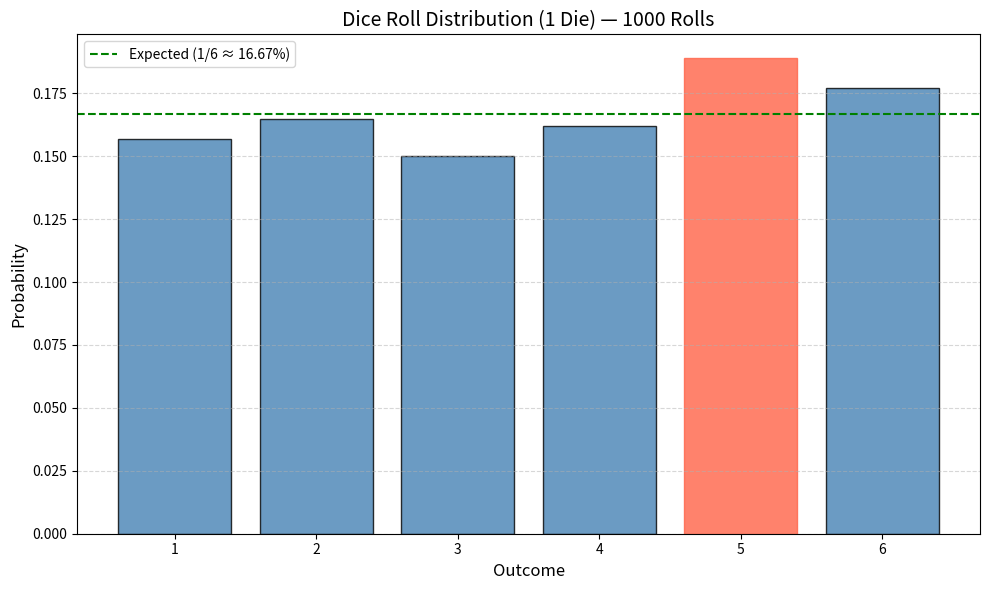

Here is the Python script that generated this plot:
import numpy as np
import matplotlib.pyplot as plt
NUM_ROLLS=1000
NUM_DICE=1
if NUM_DICE == 1:
    rolls=np.random.randint(1,7,size=NUM_ROLLS)
else:
    diec1=np.random.randint(1,7,size=NUM_ROLLS)
    diec2=np.random.randint(1,7,size=NUM_ROLLS)
    rolls=diec1+diec2
unique,counts=np.unique(rolls,return_counts=True)
probabilities=counts/NUM_ROLLS
print("="*40)
print(f"       DICE ROLL SIMULATOR ({NUM_ROLLS} rolls)")
print("="*40)
print(f"Mean        : {np.mean(rolls):.4f}")
print(f"Median      : {np.median(rolls):.4f}")
print(f"Std Dev     : {np.std(rolls):.4f}")
print(f"Min / Max   : {np.min(rolls)} / {np.max(rolls)}")
print("="*40)
print(f"{'Face':<10} {'Count':<10} {'Probability'}")
print("-" * 40)
for face,count,prob in zip(unique,counts,probabilities):
    bar="█"*int(prob*100)
    print(f"{face:<10} {count:<10} {prob:.4f}  {bar}")
print("-" * 40)
if NUM_DICE==1:
    exp_prob=1/6
else:
    None
plt.figure(figsize=(10,6))
bars=plt.bar(unique,probabilities,color='steelblue',alpha=0.8,edgecolor='black')
max_idx=np.argmax(probabilities)
bars[max_idx].set_color('tomato')
if NUM_DICE == 1:
    plt.axhline(y=1/6, color='green', linestyle='--', linewidth=1.5, label='Expected (1/6 ≈ 16.67%)')
    plt.legend()
plt.title(f"Dice Roll Distribution ({'1 Die' if NUM_DICE == 1 else '2 Dice - Sum'}) — {NUM_ROLLS} Rolls", fontsize=14)
plt.xlabel("Outcome", fontsize=12)
plt.ylabel("Probability", fontsize=12)
plt.xticks(unique)
plt.grid(axis='y', linestyle='--', alpha=0.5)
plt.tight_layout()
plt.show()
